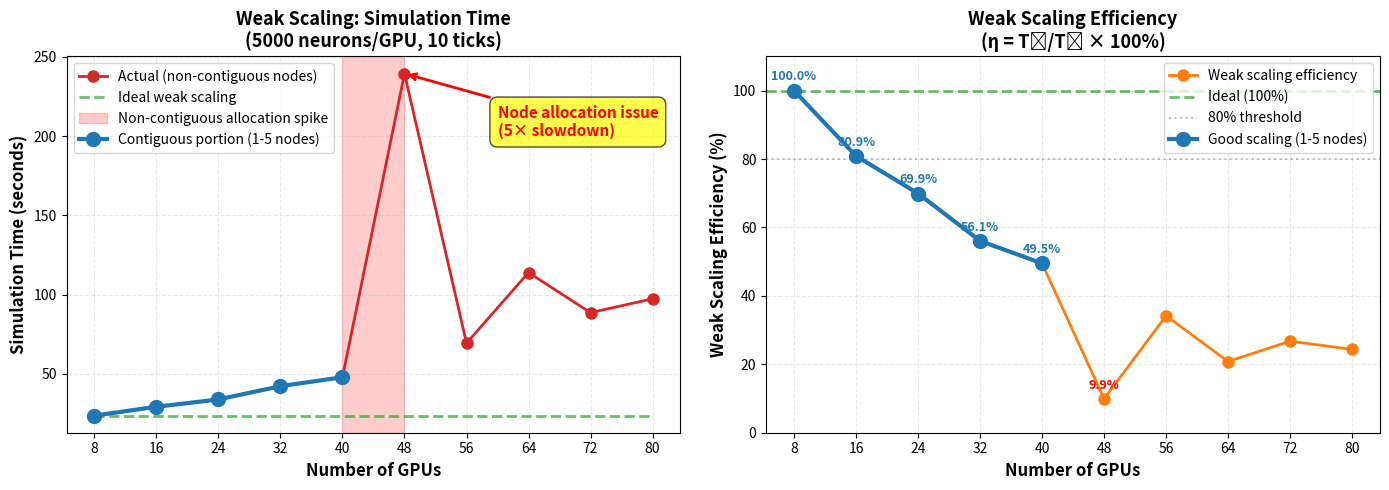

Here is the Python script that generated this plot: (Note: this script raises an exception after producing the figure.)
#!/usr/bin/env python3
"""
Plot weak scaling results from job 3939840
"""
import matplotlib.pyplot as plt
import numpy as np

# Data from job 3939840
nodes = np.array([1, 2, 3, 4, 5, 6, 7, 8, 9, 10])
gpus = nodes * 8
neurons = gpus * 5000  # 5000 neurons per GPU
sim_time = np.array([23.732, 29.335, 33.934, 42.308, 47.950,
                      239.507, 69.448, 113.992, 88.659, 97.406])

# Calculate weak scaling efficiency (relative to 1 node baseline)
baseline = sim_time[0]
efficiency = (baseline / sim_time) * 100

# Ideal weak scaling (constant time)
ideal_time = np.ones_like(sim_time) * baseline

# Create figure with two subplots
fig, (ax1, ax2) = plt.subplots(1, 2, figsize=(14, 5))

# Plot 1: Simulation Time vs GPUs
ax1.plot(gpus, sim_time, 'o-', linewidth=2, markersize=8,
         label='Actual (non-contiguous nodes)', color='#d62728')
ax1.plot(gpus, ideal_time, '--', linewidth=2, alpha=0.7,
         label='Ideal weak scaling', color='#2ca02c')

# Highlight the node allocation issue
ax1.axvspan(40, 48, alpha=0.2, color='red',
            label='Non-contiguous allocation spike')

# Smooth region (1-5 nodes)
ax1.plot(gpus[:5], sim_time[:5], 'o-', linewidth=3, markersize=10,
         color='#1f77b4', label='Contiguous portion (1-5 nodes)')

ax1.set_xlabel('Number of GPUs', fontsize=12, fontweight='bold')
ax1.set_ylabel('Simulation Time (seconds)', fontsize=12, fontweight='bold')
ax1.set_title('Weak Scaling: Simulation Time\n(5000 neurons/GPU, 10 ticks)',
              fontsize=13, fontweight='bold')
ax1.grid(True, alpha=0.3, linestyle='--')
ax1.legend(fontsize=10, loc='upper left')
ax1.set_xticks(gpus)

# Add annotation for the spike
ax1.annotate('Node allocation issue\n(5× slowdown)',
             xy=(48, 239.507), xytext=(60, 200),
             arrowprops=dict(arrowstyle='->', color='red', lw=2),
             fontsize=11, color='red', fontweight='bold',
             bbox=dict(boxstyle='round,pad=0.5', facecolor='yellow', alpha=0.7))

# Plot 2: Weak Scaling Efficiency
ax2.plot(gpus, efficiency, 'o-', linewidth=2, markersize=8,
         color='#ff7f0e', label='Weak scaling efficiency')
ax2.axhline(y=100, color='#2ca02c', linestyle='--', linewidth=2,
            label='Ideal (100%)', alpha=0.7)
ax2.axhline(y=80, color='gray', linestyle=':', linewidth=1.5,
            label='80% threshold', alpha=0.5)

# Highlight good scaling region
ax2.plot(gpus[:5], efficiency[:5], 'o-', linewidth=3, markersize=10,
         color='#1f77b4', label='Good scaling (1-5 nodes)')

ax2.set_xlabel('Number of GPUs', fontsize=12, fontweight='bold')
ax2.set_ylabel('Weak Scaling Efficiency (%)', fontsize=12, fontweight='bold')
ax2.set_title('Weak Scaling Efficiency\n(η = T₁/Tₙ × 100%)',
              fontsize=13, fontweight='bold')
ax2.grid(True, alpha=0.3, linestyle='--')
ax2.legend(fontsize=10, loc='upper right')
ax2.set_xticks(gpus)
ax2.set_ylim(0, 110)

# Add efficiency values as text
for i, (g, e) in enumerate(zip(gpus, efficiency)):
    if i < 5:  # Good scaling region
        ax2.text(g, e+3, f'{e:.1f}%', ha='center', fontsize=9,
                fontweight='bold', color='#1f77b4')
    elif i == 5:  # Spike
        ax2.text(g, e+3, f'{e:.1f}%', ha='center', fontsize=9,
                fontweight='bold', color='red')

plt.tight_layout()

# Save figure
output_path = '/lustre/orion/lrn088/proj-shared/objective3/xxz/superneuroabm/tests/output/weak_scaling_3939840.png'
plt.savefig(output_path, dpi=300, bbox_inches='tight')
print(f"Plot saved to: {output_path}")

# Also create a summary table
print("\n" + "="*70)
print("WEAK SCALING RESULTS SUMMARY (Job 3939840)")
print("="*70)
print(f"{'Nodes':<8} {'GPUs':<8} {'Neurons':<10} {'Time (s)':<12} {'Efficiency':<12} {'Notes'}")
print("-"*70)
for i, (n, g, neu, t, e) in enumerate(zip(nodes, gpus, neurons, sim_time, efficiency)):
    note = ""
    if i < 5:
        note = "✓ Good"
    elif i == 5:
        note = "✗ Non-contiguous"
    else:
        note = "~ Variable"
    print(f"{n:<8} {g:<8} {neu:<10} {t:<12.3f} {e:<12.1f} {note}")
print("="*70)

# Calculate statistics for 1-5 node range (good scaling)
good_efficiency = efficiency[:5]
print(f"\n1-5 Nodes Statistics (Contiguous Region):")
print(f"  Average efficiency: {np.mean(good_efficiency):.1f}%")
print(f"  Min efficiency: {np.min(good_efficiency):.1f}%")
print(f"  Time range: {sim_time[0]:.1f}s - {sim_time[4]:.1f}s")
print(f"  Slowdown factor: {sim_time[4]/sim_time[0]:.2f}x (for 5x workers)")

print(f"\nNode 6 (Non-contiguous allocation):")
print(f"  Efficiency: {efficiency[5]:.1f}%")
print(f"  Time: {sim_time[5]:.1f}s")
print(f"  Slowdown vs Node 5: {sim_time[5]/sim_time[4]:.1f}x")
print(f"  Nodes used: 10376,10397,10400,10403-10409 (fragmented!)")

plt.show()
